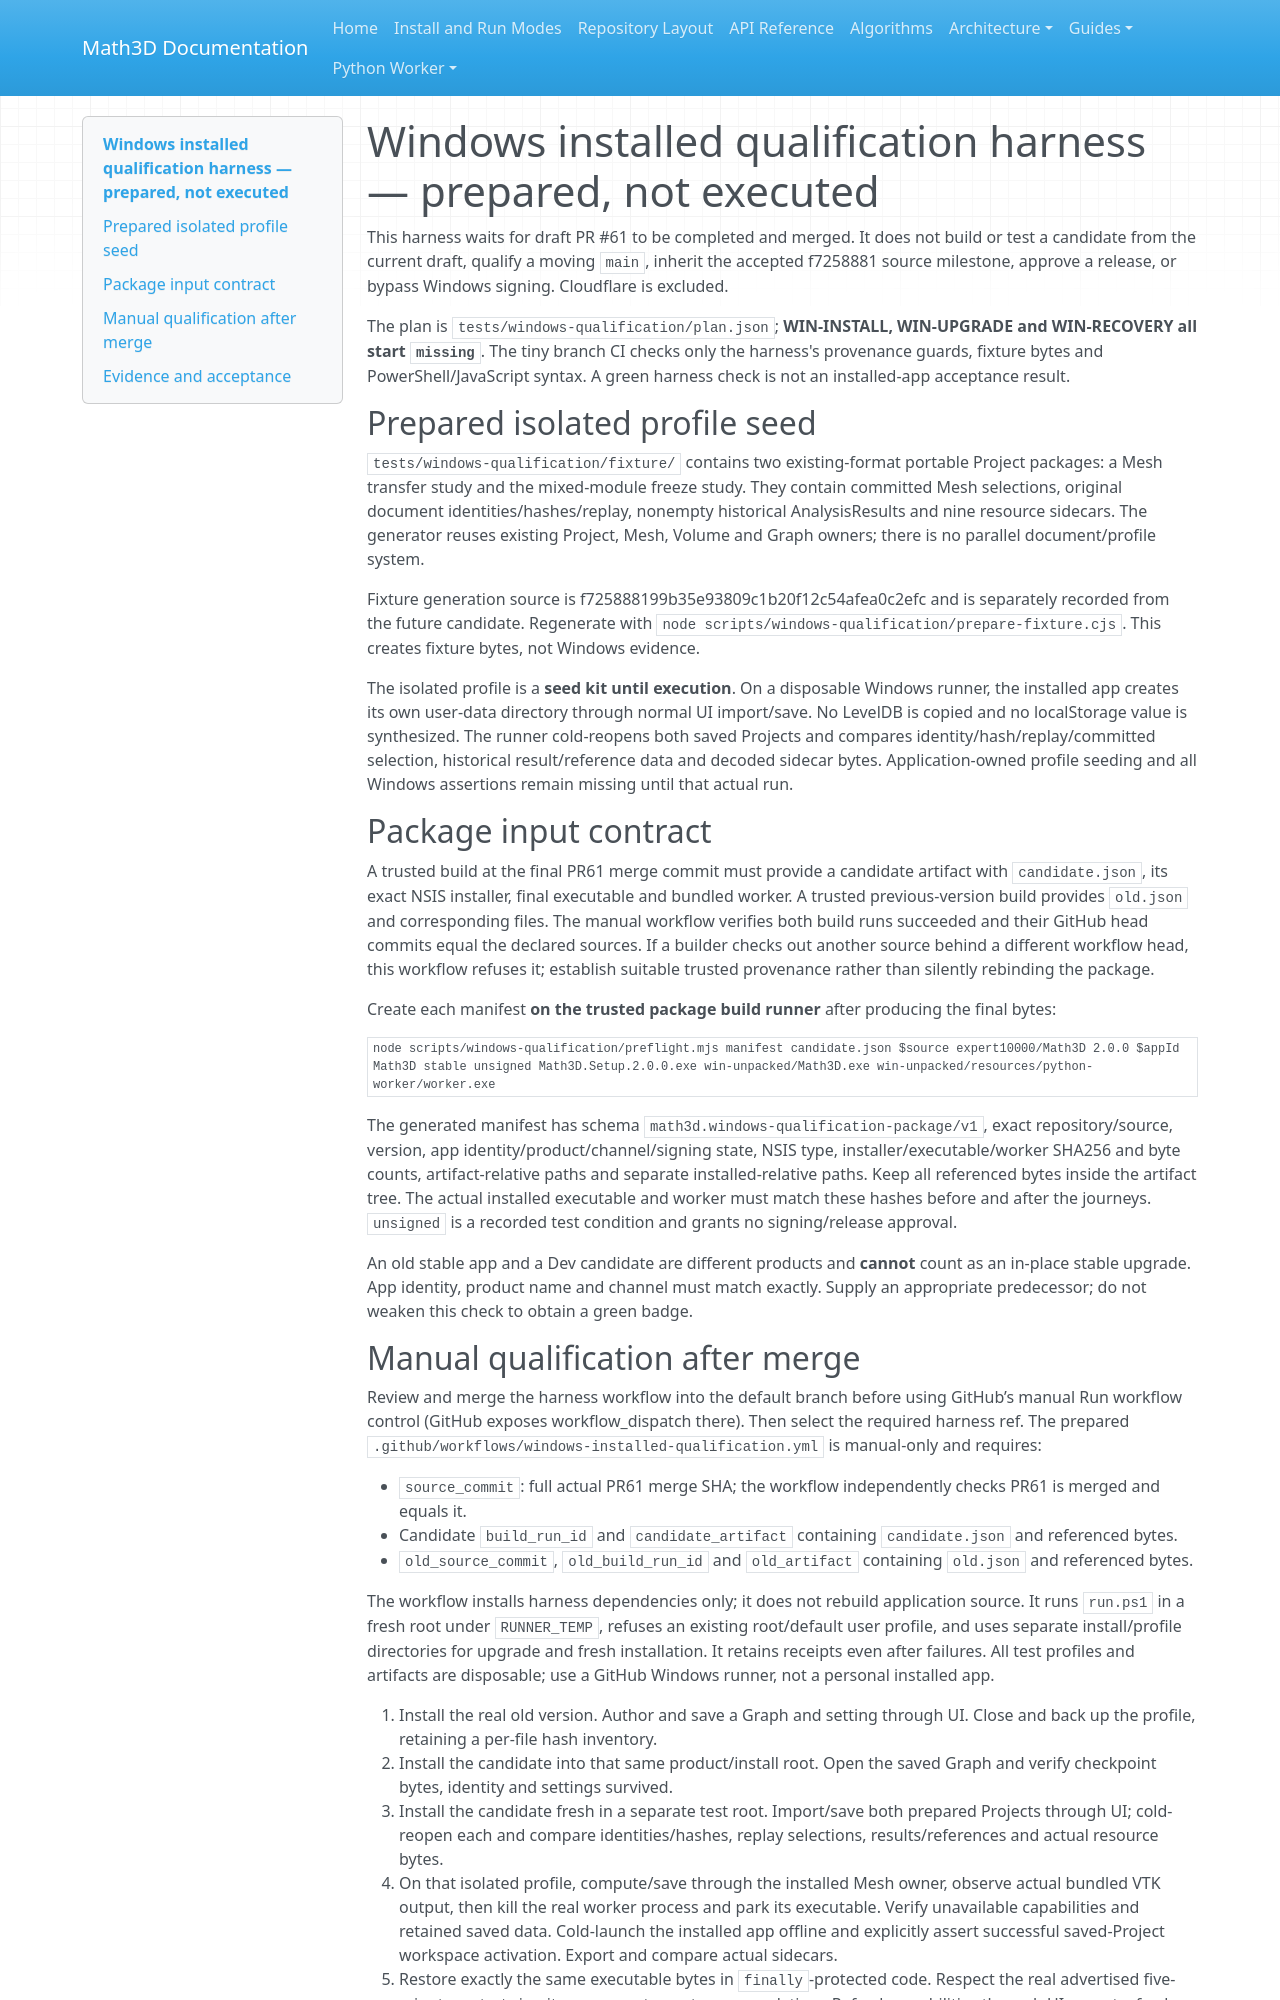

repository: expert10000/Math3D · page: windows-qualification/index.html · generator: mkdocs

# Windows installed qualification harness — prepared, not executed

This harness waits for draft PR #61 to be completed and merged. It does not build or test a candidate from the current draft, qualify a moving `main`, inherit the accepted f7258881 source milestone, approve a release, or bypass Windows signing. Cloudflare is excluded.

The plan is `tests/windows-qualification/plan.json`; **WIN-INSTALL, WIN-UPGRADE and WIN-RECOVERY all start `missing`**. The tiny branch CI checks only the harness's provenance guards, fixture bytes and PowerShell/JavaScript syntax. A green harness check is not an installed-app acceptance result.

## Prepared isolated profile seed

`tests/windows-qualification/fixture/` contains two existing-format portable Project packages: a Mesh transfer study and the mixed-module freeze study. They contain committed Mesh selections, original document identities/hashes/replay, nonempty historical AnalysisResults and nine resource sidecars. The generator reuses existing Project, Mesh, Volume and Graph owners; there is no parallel document/profile system.

Fixture generation source is f725888199b35e93809c1b20f12c54afea0c2efc and is separately recorded from the future candidate. Regenerate with `node scripts/windows-qualification/prepare-fixture.cjs`. This creates fixture bytes, not Windows evidence.

The isolated profile is a **seed kit until execution**. On a disposable Windows runner, the installed app creates its own user-data directory through normal UI import/save. No LevelDB is copied and no localStorage value is synthesized. The runner cold-reopens both saved Projects and compares identity/hash/replay/committed selection, historical result/reference data and decoded sidecar bytes. Application-owned profile seeding and all Windows assertions remain missing until that actual run.

## Package input contract

A trusted build at the final PR61 merge commit must provide a candidate artifact with `candidate.json`, its exact NSIS installer, final executable and bundled worker. A trusted previous-version build provides `old.json` and corresponding files. The manual workflow verifies both build runs succeeded and their GitHub head commits equal the declared sources. If a builder checks out another source behind a different workflow head, this workflow refuses it; establish suitable trusted provenance rather than silently rebinding the package.

Create each manifest **on the trusted package build runner** after producing the final bytes:

```powershell
node scripts/windows-qualification/preflight.mjs manifest candidate.json $source expert10000/Math3D 2.0.0 $appId Math3D stable unsigned Math3D.Setup.2.0.0.exe win-unpacked/Math3D.exe win-unpacked/resources/python-worker/worker.exe
```

The generated manifest has schema `math3d.windows-qualification-package/v1`, exact repository/source, version, app identity/product/channel/signing state, NSIS type, installer/executable/worker SHA256 and byte counts, artifact-relative paths and separate installed-relative paths. Keep all referenced bytes inside the artifact tree. The actual installed executable and worker must match these hashes before and after the journeys. `unsigned` is a recorded test condition and grants no signing/release approval.

An old stable app and a Dev candidate are different products and **cannot** count as an in-place stable upgrade. App identity, product name and channel must match exactly. Supply an appropriate predecessor; do not weaken this check to obtain a green badge.
